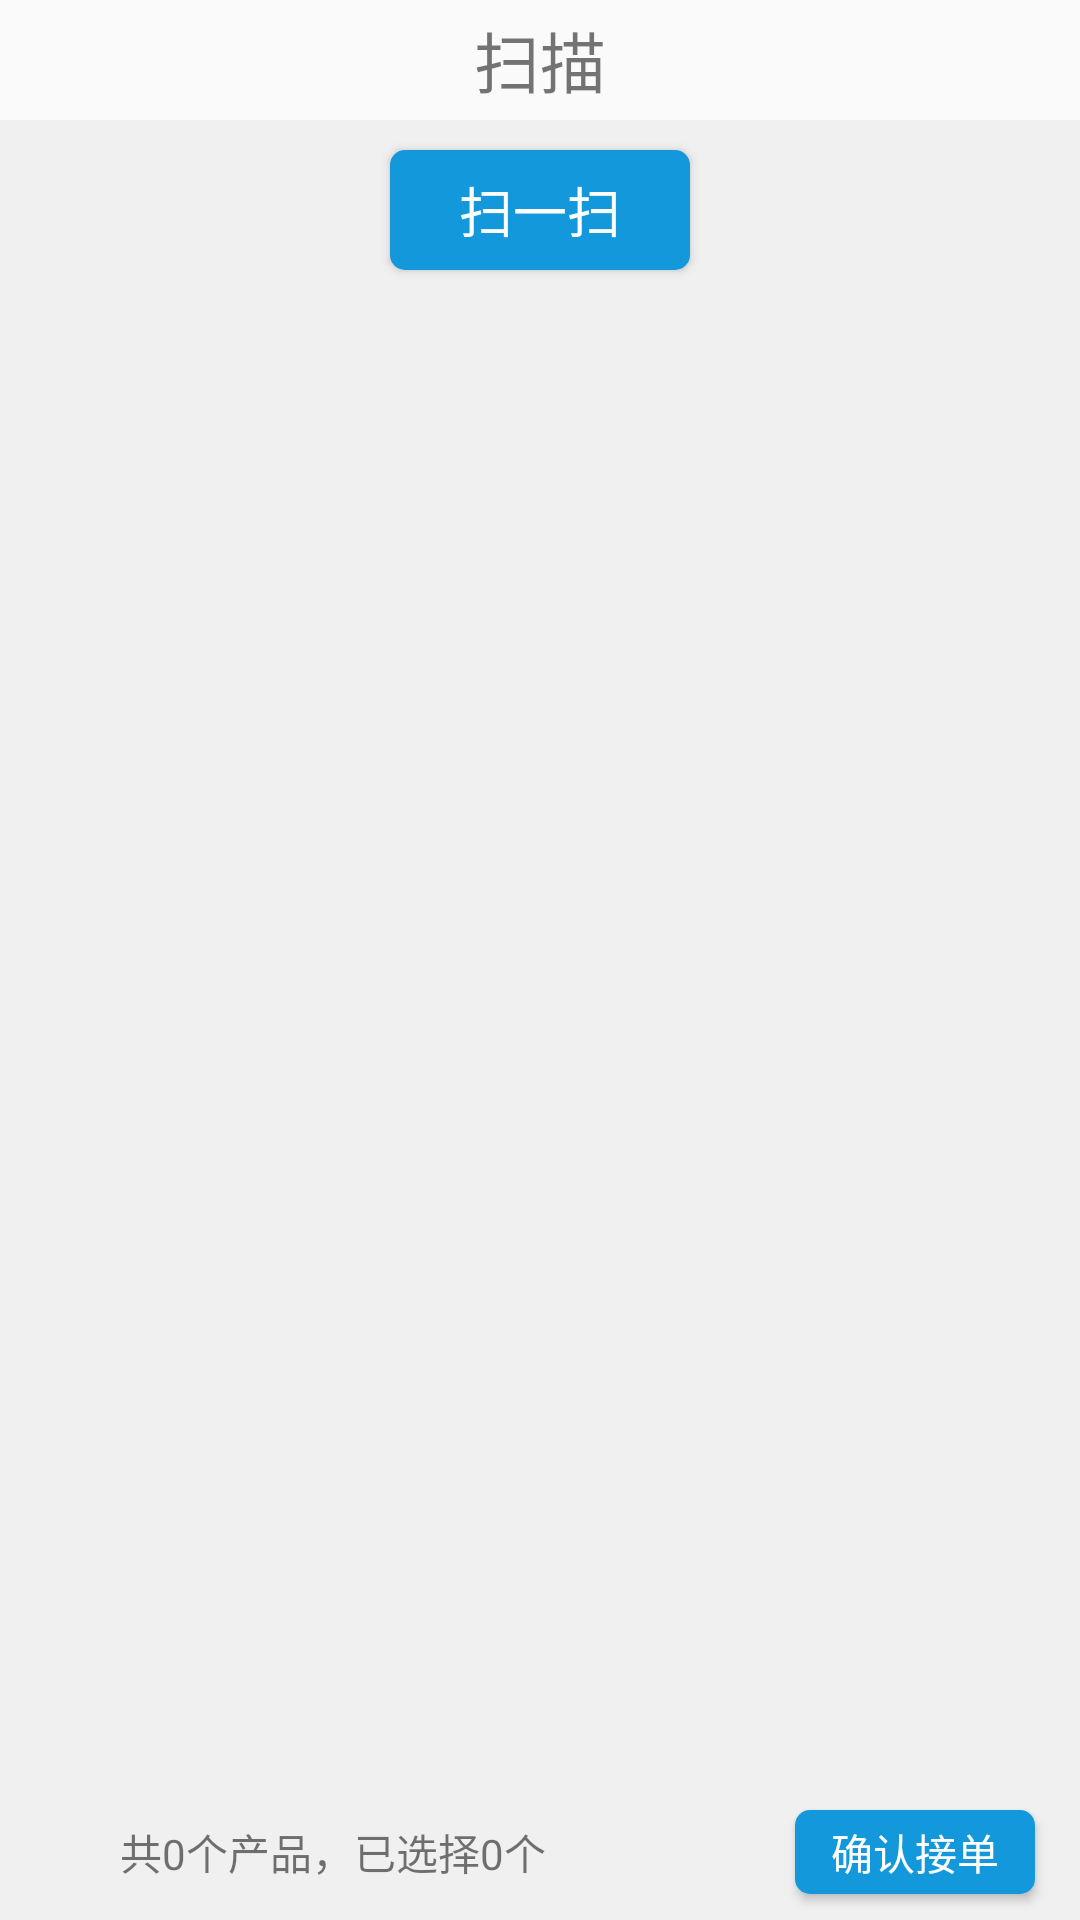

Android layout source for this screen:
<!-- AndroidManifest.xml: application theme AppTheme -->
<!-- res/layout/layout_tab_2.xml -->
<?xml version="1.0" encoding="utf-8"?>
<LinearLayout xmlns:android="http://schemas.android.com/apk/res/android"
    android:orientation="vertical"
    android:layout_width="match_parent"
    android:layout_height="match_parent">
    <TextView
        android:layout_width="match_parent"
        android:layout_height="40dp"
        android:gravity="center"
        android:text="扫描"
        android:textSize="22sp"/>
    <LinearLayout
        android:layout_width="match_parent"
        android:layout_height="match_parent"
        android:background="#f0f0f0"
        android:orientation="vertical">
        <Button
            android:id="@+id/scan_btn"
            android:layout_width="100dp"
            android:layout_height="40dp"
            android:text="扫一扫"
            android:layout_marginRight="15dp"
            android:textColor="@android:color/white"
            android:textSize="18sp"
            android:layout_gravity="center"
            android:background="@drawable/comfirm_shape"
            android:layout_margin="10dp"/>
        <ListView
            android:id="@+id/sm_listView"
            android:layout_width="match_parent"
            android:layout_height="0dp"
            android:layout_weight="1"
            android:divider="@null"></ListView>
        <LinearLayout
            android:layout_width="match_parent"
            android:layout_height="45dp"
            android:orientation="horizontal">
            <TextView
                android:id="@+id/tips_label"
                android:layout_width="0dp"
                android:layout_height="wrap_content"
                android:layout_weight="1"
                android:text="共0个产品，已选择0个"
                android:layout_marginLeft="40dp"
                android:layout_gravity="center_vertical"/>
            <Button
                android:id="@+id/confirm_btn"
                android:layout_width="80dp"
                android:layout_height="28dp"
                android:text="确认接单"
                android:layout_marginRight="15dp"
                android:textColor="@android:color/white"
                android:layout_gravity="center_vertical"
                android:background="@drawable/comfirm_shape"/>
        </LinearLayout>
    </LinearLayout>
</LinearLayout>
<!-- resources referenced by this layout -->
<resources>
  <!-- drawable comfirm_shape (drawable) -->
  <?xml version="1.0" encoding="utf-8"?>
  <shape xmlns:android="http://schemas.android.com/apk/res/android">
      <corners android:radius="5dp"></corners>
      <stroke android:width="0dp"></stroke>
      <solid android:color="#1399db"></solid>
  </shape>
  <style name="AppTheme" parent="Theme.AppCompat.Light.NoActionBar">
          
          <item name="colorPrimary">@color/colorPrimary</item>
          <item name="colorPrimaryDark">@color/colorPrimaryDark</item>
          <item name="colorAccent">@color/colorAccent</item>
          <item name="android:windowTranslucentStatus">true</item>
      </style>
      -
  <color name="colorPrimary">#008577</color>
  <color name="colorPrimaryDark">#00574B</color>
  <color name="colorAccent">#D81B60</color>
</resources>
